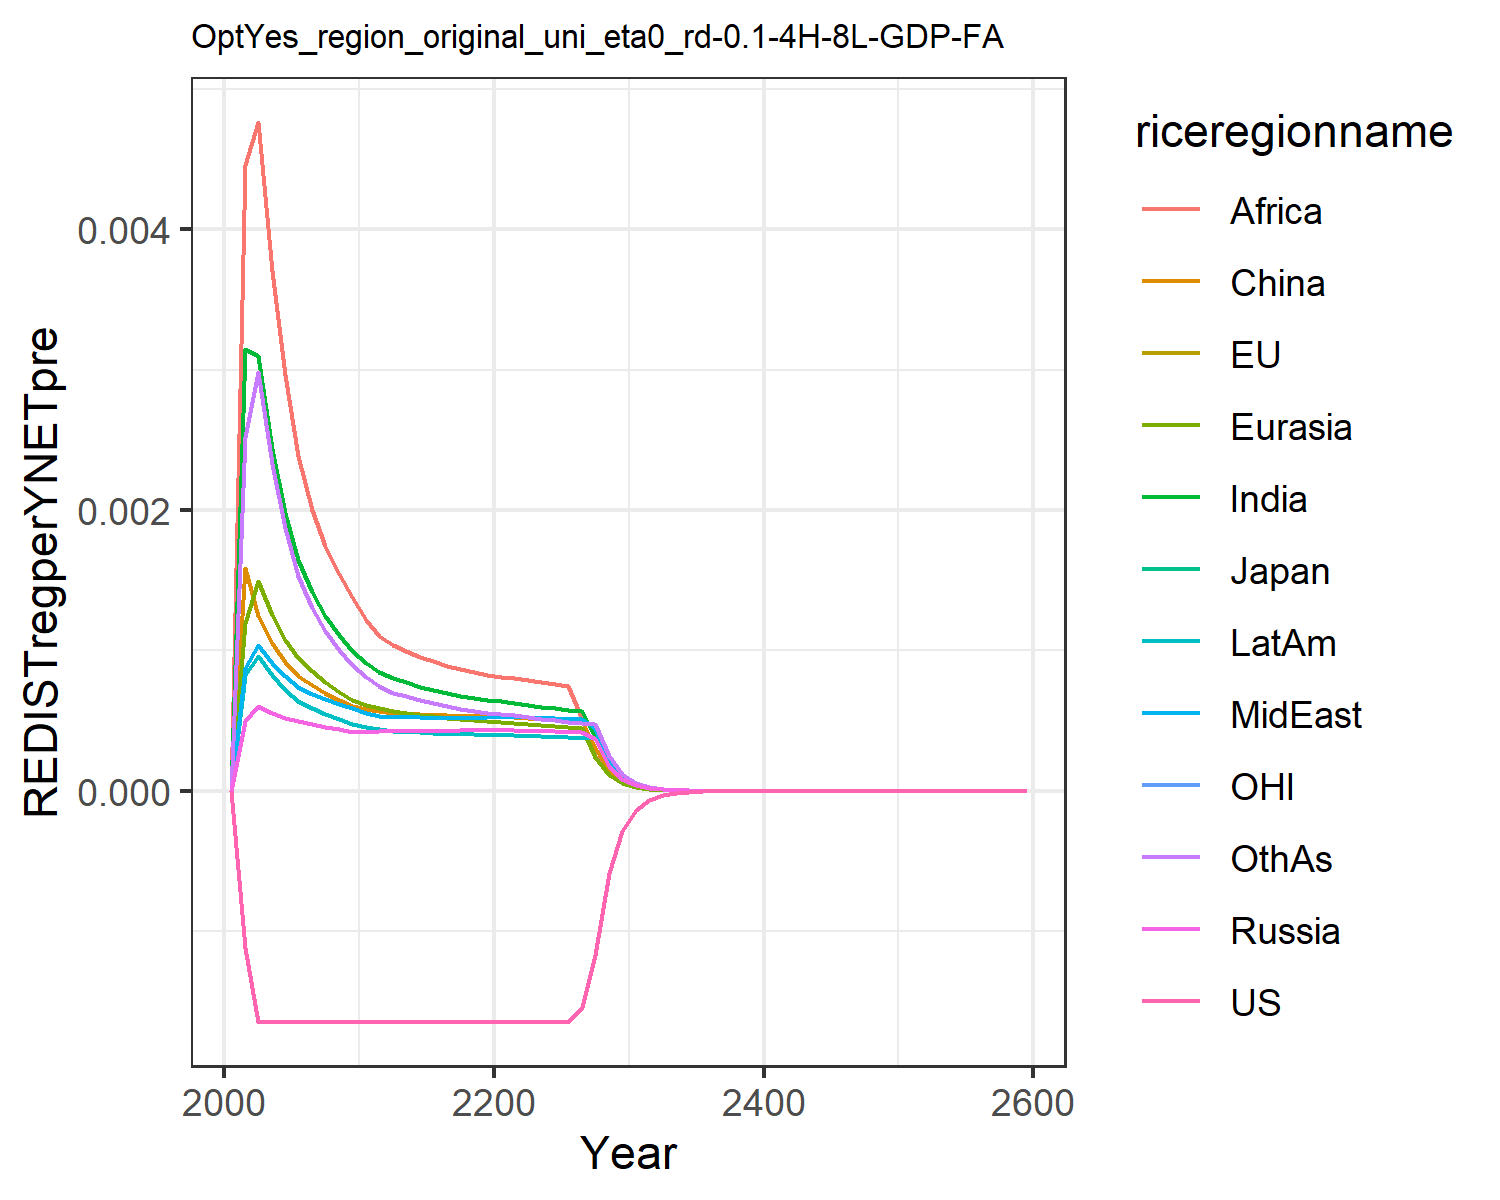

Source data for this figure (header and first rows):
0.0, 0.0, 0.0, 0.0, 0.0, 0.0, 0.0, 0.0, 0.0, 0.0, 0.0, 0.0
-0.00112, -0.00112, -0.00112, 0.0004959, 0.001193, 0.001589, 0.003146, 0.000878, 0.004456, 0.0008269, -0.00112, 0.002524
-0.001645, -0.001645, -0.001645, 0.0006027, 0.001491, 0.001243, 0.003097, 0.001037, 0.004763, 0.0009616, -0.001645, 0.002981
-0.001645, -0.001645, -0.001645, 0.0005527, 0.00125, 0.001052, 0.002436, 0.0009115, 0.003705, 0.0008249, -0.001645, 0.002331
-0.001645, -0.001645, -0.001645, 0.0005184, 0.001074, 0.0009144, 0.001981, 0.0008156, 0.002964, 0.0007176, -0.001645, 0.001869
-0.001645, -0.001645, -0.001645, 0.0004967, 0.0009483, 0.0008197, 0.001647, 0.000739, 0.002387, 0.0006408, -0.001645, 0.001533
-0.001645, -0.001645, -0.001645, 0.0004785, 0.0008545, 0.0007565, 0.001418, 0.00069, 0.002001, 0.000589, -0.001645, 0.001305
-0.001645, -0.001645, -0.001645, 0.0004576, 0.0007728, 0.0006974, 0.001248, 0.0006533, 0.001746, 0.0005458, -0.001645, 0.001138
-0.001645, -0.001645, -0.001645, 0.0004387, 0.0007043, 0.0006467, 0.00111, 0.0006208, 0.001542, 0.0005087, -0.001645, 0.001005
-0.001645, -0.001645, -0.001645, 0.0004215, 0.0006467, 0.0006034, 0.000997, 0.0005919, 0.001377, 0.0004767, -0.001645, 0.0008966
-0.001645, -0.001645, -0.001645, 0.000421, 0.0006126, 0.0005809, 0.0009096, 0.0005573, 0.001217, 0.0004529, -0.001645, 0.0008072
-0.001645, -0.001645, -0.001645, 0.0004279, 0.0005929, 0.0005707, 0.000849, 0.0005343, 0.001101, 0.0004387, -0.001645, 0.0007436
-0.001645, -0.001645, -0.001645, 0.0004266, 0.0005714, 0.0005554, 0.0008033, 0.0005291, 0.001037, 0.0004291, -0.001645, 0.0006987
-0.001645, -0.001645, -0.001645, 0.0004267, 0.0005561, 0.0005521, 0.0007713, 0.000526, 0.0009956, 0.0004222, -0.001645, 0.0006723
-0.001645, -0.001645, -0.001645, 0.000427, 0.0005422, 0.0005469, 0.0007419, 0.0005235, 0.0009563, 0.0004161, -0.001645, 0.0006462
-0.001645, -0.001645, -0.001645, 0.0004278, 0.0005301, 0.0005416, 0.000716, 0.0005217, 0.0009213, 0.000411, -0.001645, 0.0006225
-0.001645, -0.001645, -0.001645, 0.0004291, 0.0005199, 0.0005371, 0.0006937, 0.0005207, 0.0008911, 0.0004068, -0.001645, 0.0006018
-0.001645, -0.001645, -0.001645, 0.0004309, 0.0005115, 0.0005335, 0.000675, 0.0005206, 0.0008656, 0.0004036, -0.001645, 0.0005841
-0.001645, -0.001645, -0.001645, 0.0004331, 0.0005048, 0.0005312, 0.0006594, 0.0005212, 0.0008443, 0.0004013, -0.001645, 0.0005693
-0.001645, -0.001645, -0.001645, 0.0004357, 0.0004994, 0.0005299, 0.0006465, 0.0005226, 0.0008268, 0.0003998, -0.001645, 0.000557
-0.001645, -0.001645, -0.001645, 0.0004351, 0.0004934, 0.0005274, 0.0006369, 0.000525, 0.0008139, 0.0003991, -0.001645, 0.0005475
-0.001645, -0.001645, -0.001645, 0.0004318, 0.0004857, 0.0005228, 0.0006267, 0.0005257, 0.0008004, 0.0003971, -0.001645, 0.0005375
-0.001645, -0.001645, -0.001645, 0.0004284, 0.000477, 0.0005169, 0.0006128, 0.0005225, 0.0007902, 0.0003927, -0.001645, 0.0005248
-0.001645, -0.001645, -0.001645, 0.0004255, 0.000469, 0.0005116, 0.0005998, 0.000519, 0.0007754, 0.0003883, -0.001645, 0.000513
-0.001645, -0.001645, -0.001645, 0.0004229, 0.0004619, 0.0005069, 0.0005879, 0.0005155, 0.0007611, 0.0003841, -0.001645, 0.0005023
-0.001645, -0.001645, -0.001645, 0.0004206, 0.0004554, 0.0005027, 0.0005771, 0.0005122, 0.0007477, 0.0003802, -0.001645, 0.0004926
-0.001539, -0.001539, -0.001539, 0.0004186, 0.0004497, 0.0004992, 0.0005675, 0.0005092, 0.0005104, 0.0003767, -0.001539, 0.0004841
-0.001168, -0.001168, -0.001168, 0.0003669, 0.0002377, 0.0003048, 0.000381, 0.0004461, 0.0002454, 0.0003736, -0.001168, 0.0004764
-0.0005845, -0.0005845, -0.0005845, 0.0001771, 0.0001142, 0.0001468, 0.0001832, 0.0002154, 0.0001181, 0.0001865, -0.0005845, 0.0002493
-0.0002847, -0.0002847, -0.0002847, 8.560128106549938e-5, 5.498230075674284e-5, 7.079229614585245e-5, 8.825405375778628e-5, 0.0001041, 5.69447621183306e-5, 9.018350099733998e-5, -0.0002847, 0.0001203
-0.0001384, -0.0001384, -0.0001384, 4.132497480872935e-5, 2.644802522147615e-5, 3.410766286923693e-5, 4.2485936514339355e-5, 5.024992871514727e-5, 2.7437065051222735e-5, 4.35643896311235e-5, -0.0001384, 5.800758154623484e-5
-6.726487499509252e-5, -6.726487499509253e-5, -6.726487499509252e-5, 1.99591274965149e-5, 1.2732619090528463e-5, 1.6445261490896494e-5, 2.0469111214668812e-5, 2.4278601308228294e-5, 1.3229878559382769e-5, 2.1051528751043775e-5, -6.726487499509253e-5, 2.7995115559883554e-5
-3.275893946249032e-5, -3.275893946249032e-5, -3.275893946249032e-5, 9.663634069924286e-6, 6.146551106189034e-6, 7.954523958691811e-6, 9.887310936508956e-6, 1.1756434820333157e-5, 6.395870671181468e-6, 1.019857187223878e-5, -3.275893946249032e-5, 1.3543950319307966e-5
-1.5960875278730743e-5, -1.5960875278730743e-5, -1.5960875278730743e-5, 4.683250433672636e-6, 2.970832104057456e-6, 3.8524929947026195e-6, 4.781502285887687e-6, 5.69804626726107e-6, 3.095602057227085e-6, 4.945227674434612e-6, -1.5960875278730743e-5, 6.559491768265541e-6
-7.778571242312175e-6, -7.778571242312175e-6, -7.778571242312175e-6, 2.271307340479122e-6, 1.4373430586634764e-6, 1.8677620316966333e-6, 2.3145423997266948e-6, 2.763737969747418e-6, 1.4996971380677006e-6, 2.3995830469332943e-6, -7.778571242312175e-6, 3.1795827432341074e-6
-3.791565666854333e-6, -3.791565666854333e-6, -3.791565666854333e-6, 1.1022238568384586e-6, 6.960040912691576e-7, 9.063181660775538e-7, 1.121287818057631e-6, 1.3413310791365548e-6, 7.271308967860179e-7, 1.1650148841038141e-6, -3.7915656668543335e-6, 1.542361963528964e-6
-1.8483708605065315e-6, -1.8483708605065315e-6, -1.8483708605065318e-6, 5.351675931082922e-7, 3.3727416419670293e-7, 4.401159654068e-7, 5.435926820318824e-7, 6.513370911237945e-7, 3.527980317796e-7, 5.658938106012835e-7, -1.8483708605065315e-6, 7.48645264593035e-7
-9.011501625203975e-7, -9.011501625203973e-7, -9.011501625203973e-7, 2.5996001260095283e-7, 1.635444643008649e-7, 2.1386553626427666e-7, 2.636927141683545e-7, 3.164299786173913e-7, 1.7128054673231158e-7, 2.749907770198979e-7, -9.011501625203973e-7, 3.635854763291365e-7
-4.39373582436259e-7, -4.3937358243625894e-7, -4.3937358243625894e-7, 1.2632717860035191e-7, 7.934847239139795e-8, 1.0398466661980963e-7, 1.2798549046383614e-7, 1.5379006029320457e-7, 8.320098711438765e-8, 1.3367777628504278e-7, -4.393735824362589e-7, 1.7666514499533835e-7
-2.1423665707074966e-7, -2.1423665707074963e-7, -2.142366570707496e-7, 6.141031527395351e-8, 3.851806523499122e-8, 5.0585417926146476e-8, 6.21492653593509e-8, 7.477188567176601e-8, 4.043543693096552e-8, 6.500404654192903e-8, -2.142366570707496e-7, 8.58789157157538e-8
-1.0446549334696408e-7, -1.0446549334696406e-7, -1.0446549334696406e-7, 2.9862333377841304e-8, 1.8706403129295306e-8, 2.4619848816335513e-8, 3.019269307358466e-8, 3.6365629307015946e-8, 1.966015841664248e-8, 3.161888968001299e-8, -1.0446549334696408e-7, 4.17632272562126e-8
-5.094111246574499e-8, -5.0941112465744986e-8, -5.0941112465744986e-8, 1.4525455196132809e-8, 9.088570508696876e-9, 1.198750427071186e-8, 1.467367410899317e-8, 1.7691797211063447e-8, 9.562769880566366e-9, 1.5383843324392807e-8, -5.0941112465744986e-8, 2.0316843657647814e-8
-2.4841533339572784e-8, -2.4841533339572784e-8, -2.4841533339572787e-8, 7.0671898798871e-9, 4.41735355757183e-9, 5.838983257765116e-9, 7.1339456790530394e-9, 8.609301385533757e-9, 4.653020756764113e-9, 7.486582854644475e-9, -2.4841533339572787e-8, 9.886849475319e-9
-1.2114378217396308e-8, -1.2114378217396308e-8, -1.2114378217396308e-8, 3.4392485137650162e-9, 2.147700882219924e-9, 2.8450797442108253e-9, 3.469438811027466e-9, 4.1905153609731814e-9, 2.2647772176753894e-9, 3.644121182152863e-9, -1.211437821739631e-8, 4.812664095275468e-9
-5.90792873107876e-9, -5.907928731078759e-9, -5.907928731078759e-9, 1.6740565664770087e-9, 1.0445180284030219e-9, 1.3867105933469547e-9, 1.6877704257460697e-9, 2.0401410724880108e-9, 1.1026595059758886e-9, 1.774121261594948e-9, -5.907928731078758e-9, 2.3432951476647828e-9
-2.8812410754158222e-9, -2.8812410754158227e-9, -2.8812410754158222e-9, 8.149997811148817e-10, 5.081308221447489e-10, 6.760803724271352e-10, 8.212584167514499e-10, 9.934292304373155e-10, 5.36995257368532e-10, 8.638671879430894e-10, -2.8812410754158227e-9, 1.141225237879174e-9
-1.4051839311686507e-9, -1.4051839311686507e-9, -1.4051839311686507e-9, 3.968419592693336e-10, 2.4725259505403354e-10, 3.297009497956497e-10, 3.997122764020181e-10, 4.838261341315395e-10, 2.6157815161206507e-10, 4.207039122239219e-10, -1.4051839311686507e-9, 5.559156483386776e-10
-6.853226732994403e-10, -6.853226732994404e-10, -6.853226732994403e-10, 1.932605270879099e-10, 1.2033760019300526e-10, 1.6082031602561718e-10, 1.945836419805368e-10, 2.3567303170655604e-10, 1.2744550063385172e-10, 2.0491108931771112e-10, -6.853226732994403e-10, 2.708512243573198e-10
-3.342447519159592e-10, -3.3424475191595915e-10, -3.3424475191595915e-10, 9.41299213953693e-11, 5.857974942390696e-11, 7.846048800153343e-11, 9.474304884332728e-11, 1.1481322250980912e-10, 6.210557893347376e-11, 9.981775965446123e-11, -3.342447519159592e-10, 1.3198639904511326e-10
-1.630200322294507e-10, -1.6302003222945071e-10, -1.6302003222945071e-10, 4.585274368686115e-11, 2.8521397748735328e-11, 3.828617486753807e-11, 4.613839428712496e-11, 5.59408845777118e-11, 3.026995212169747e-11, 4.862933329931749e-11, -1.6302003222945071e-10, 6.432753744468403e-11
-7.951034139133302e-11, -7.951034139133302e-11, -7.951034139133301e-11, 2.2338333704438084e-11, 1.3888762266886801e-11, 1.8685563263384556e-11, 2.247213845940616e-11, 2.7259426606839385e-11, 1.4755727500973535e-11, 2.3693661584256218e-11, -7.951034139133301e-11, 3.1356505079231354e-11
-3.8780372665109e-11, -3.8780372665109e-11, -3.878037266510899e-11, 1.0883768196951558e-11, 6.764236848845272e-12, 9.120880970165498e-12, 1.094678475343598e-11, 1.3284621105381342e-11, 7.19400578923929e-12, 1.1545297256276765e-11, -3.8780372665109e-11, 1.528676565549809e-11
-1.8914965931101435e-11, -1.8914965931101438e-11, -1.8914965931101435e-11, 5.303304656189448e-12, 3.2948098897148045e-12, 4.452742651526141e-12, 5.33314150032325e-12, 6.474739397351742e-12, 3.507812350266137e-12, 5.626175334620468e-12, -1.8914965931101435e-11, 7.453420556405258e-12
-9.225797847134216e-12, -9.225797847134216e-12, -9.225797847134216e-12, 2.5843349529586144e-12, 1.6050649137786668e-12, 2.174067768537155e-12, 2.598535638550207e-12, 3.1559645510527622e-12, 1.710614213481187e-12, 2.7419095851986104e-12, -9.225797847134216e-12, 3.634486488520468e-12
-4.499939731161735e-12, -4.499939731161735e-12, -4.499939731161735e-12, 1.2594545234235095e-12, 7.819887033048865e-13, 1.0616179637522577e-12, 1.266247246608672e-12, 1.5384205661265124e-12, 8.342826762734191e-13, 1.3363542134623922e-12, -4.499939731161735e-12, 1.772448896461414e-12
-2.1948937401500584e-12, -2.1948937401500588e-12, -2.1948937401500588e-12, 6.138249284717628e-13, 3.810214720646825e-13, 5.184521394167331e-13, 6.17089728284409e-13, 7.499770395009198e-13, 4.069261053485251e-13, 6.513520940998932e-13, -2.1948937401500588e-12, 8.64457921352004e-13
-1.0705920815387848e-12, -1.0705920815387852e-12, -1.070592081538785e-12, 2.9917967406943585e-13, 1.8566730120938954e-13, 2.5321550914617095e-13, 3.0075594420600876e-13, 3.6563511906593746e-13, 1.9849758912036585e-13, 3.1749235281614734e-13, -1.070592081538785e-12, 4.216480400695705e-13
-5.222013566263006e-13, -5.222013566263006e-13, -5.222013566263006e-13, 1.458285805400356e-13, 9.048044322087631e-14, 1.236828688508637e-13, 1.4659283359562406e-13, 1.7826754625414204e-13, 9.683421760664144e-14, 1.5476461345964346e-13, -5.222013566263006e-13, 2.0567872272695176e-13
-2.547153711224997e-13, -2.5471537112249965e-13, -2.547153711224997e-13, 7.10843399230687e-14, 4.409648977516943e-14, 6.041755998238613e-14, 7.14563364027132e-14, 8.691981322907343e-14, 4.7242547005791783e-14, 7.544473713196707e-14, -2.5471537112249965e-13, 1.0033650494528104e-13
-1.2424395711568661e-13, -1.2424395711568661e-13, -1.2424395711568661e-13, 3.465164792076849e-14, 2.1492173681376605e-14, 2.9515374338287875e-14, 3.4833364199500495e-14, 4.2382375587898186e-14, 2.3049729598711716e-14, 3.677928339870638e-14, -1.242439571156866e-13, 4.895042181675705e-14
